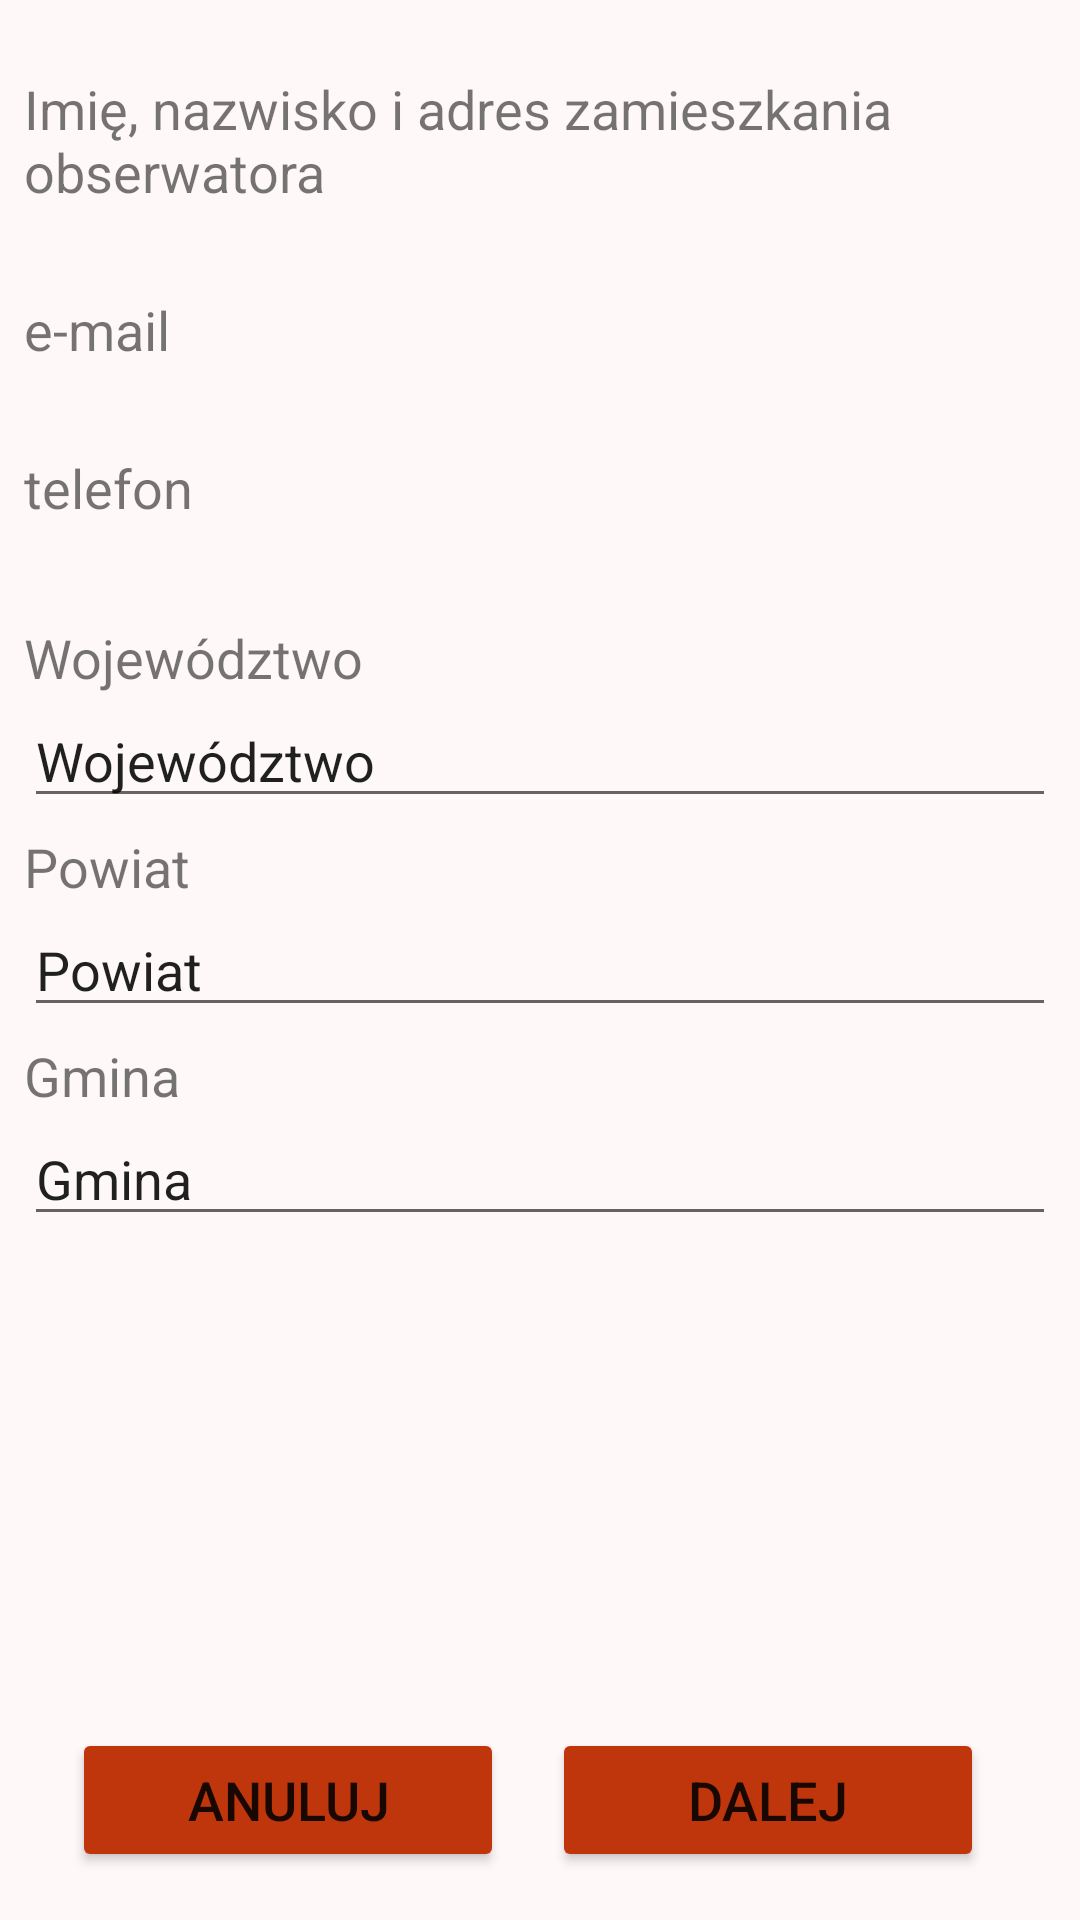

Write the Android layout XML for this screen, with the resource values it uses.
<!-- AndroidManifest.xml: application theme mibbTheme -->
<!-- res/layout/activity_rejestracja_karty_obserwacji.xml -->
<?xml version="1.0" encoding="utf-8"?>
<android.support.constraint.ConstraintLayout xmlns:android="http://schemas.android.com/apk/res/android"
    xmlns:app="http://schemas.android.com/apk/res-auto"
    xmlns:tools="http://schemas.android.com/tools"
    style="@style/mibbTheme"
    android:layout_width="match_parent"
    android:layout_height="match_parent">


    <ProgressBar
        android:id="@+id/progressBar"
        style="?android:attr/progressBarStyle"
        android:layout_width="0dp"
        android:layout_height="0dp"
        android:visibility="gone"
        app:layout_constraintBottom_toBottomOf="@+id/scrollView2"
        app:layout_constraintEnd_toEndOf="@+id/scrollView2"
        app:layout_constraintStart_toStartOf="@+id/scrollView2"
        app:layout_constraintTop_toTopOf="@+id/scrollView2" />

    <ScrollView
        android:id="@+id/scrollView2"
        android:layout_width="match_parent"
        android:layout_height="match_parent"
        android:layout_marginTop="16dp"
        app:layout_constraintBottom_toBottomOf="parent"
        app:layout_constraintEnd_toEndOf="parent"
        app:layout_constraintStart_toStartOf="parent"
        app:layout_constraintTop_toTopOf="parent">

        <LinearLayout
            android:layout_width="match_parent"
            android:layout_height="match_parent"
            android:orientation="vertical">

            <TextView
                android:id="@+id/lblOperatora"
                android:layout_width="match_parent"
                android:layout_height="wrap_content"
                android:layout_marginEnd="8dp"
                android:layout_marginStart="8dp"
                android:layout_marginTop="8dp"

                android:text="@string/lblDaneOperatora"

                app:layout_constraintEnd_toEndOf="parent"
                app:layout_constraintStart_toStartOf="parent"
                app:layout_constraintTop_toTopOf="parent" />

            <TextView
                android:id="@+id/textDaneOperatora"
                android:layout_width="match_parent"
                android:layout_height="wrap_content"
                android:layout_marginEnd="8dp"
                android:layout_marginStart="8dp"
                android:layout_marginTop="0dp"
                android:ems="10"
                android:inputType="none"
                android:paddingStart="4dp"

                android:textColor="@color/tresc"
                app:layout_constraintEnd_toEndOf="parent"
                app:layout_constraintStart_toStartOf="parent"
                app:layout_constraintTop_toBottomOf="@+id/lblOperatora" />

            <TextView
                android:id="@+id/lblEmail"
                android:layout_width="match_parent"
                android:layout_height="wrap_content"
                android:layout_marginEnd="8dp"
                android:layout_marginStart="8dp"
                android:layout_marginTop="4dp"
                android:text="@string/lblMail"
                app:layout_constraintEnd_toEndOf="parent"
                app:layout_constraintStart_toStartOf="parent"
                app:layout_constraintTop_toBottomOf="@+id/textDaneOperatora" />

            <TextView
                android:id="@+id/textMail"
                android:layout_width="match_parent"
                android:layout_height="wrap_content"
                android:layout_marginEnd="8dp"
                android:layout_marginStart="8dp"
                android:layout_marginTop="0dp"
                android:ems="10"
                android:paddingStart="4dp"
                android:textColor="@color/tresc"
                app:layout_constraintEnd_toEndOf="parent"
                app:layout_constraintStart_toStartOf="parent"
                app:layout_constraintTop_toBottomOf="@+id/lblEmail" />

            <TextView
                android:id="@+id/lblNrTel"
                android:layout_width="match_parent"
                android:layout_height="wrap_content"
                android:layout_marginEnd="8dp"
                android:layout_marginStart="8dp"
                android:layout_marginTop="4dp"
                android:text="@string/lblNrTel"
                app:layout_constraintEnd_toEndOf="parent"
                app:layout_constraintHorizontal_bias="0.0"
                app:layout_constraintStart_toStartOf="parent"
                app:layout_constraintTop_toBottomOf="@+id/textMail" />

            <TextView
                android:id="@+id/textNrTel"
                android:layout_width="match_parent"
                android:layout_height="wrap_content"
                android:layout_marginEnd="8dp"
                android:layout_marginStart="8dp"
                android:layout_marginTop="0dp"
                android:ems="10"
                android:paddingStart="4dp"
                android:textColor="@color/tresc"
                app:layout_constraintEnd_toEndOf="parent"
                app:layout_constraintStart_toStartOf="parent"
                app:layout_constraintTop_toBottomOf="@+id/lblNrTel" />

            <TextView
                android:id="@+id/lblWojewodztwo"
                android:layout_width="match_parent"
                android:layout_height="wrap_content"
                android:layout_marginEnd="4dp"
                android:layout_marginStart="8dp"
                android:layout_marginTop="8dp"
                android:text="@string/wojewodztwo"
                app:layout_constraintEnd_toEndOf="parent"
                app:layout_constraintStart_toStartOf="parent"
                app:layout_constraintTop_toTopOf="@id/textNrTel" />

            <AutoCompleteTextView
                android:id="@+id/inputWojewodztwo"
                android:layout_width="match_parent"
                android:layout_height="wrap_content"
                android:layout_marginEnd="8dp"
                android:layout_marginStart="8dp"
                android:layout_marginTop="0dp"
                android:singleLine="true"
                android:text="@string/wojewodztwo"
                app:layout_constraintEnd_toEndOf="parent"
                app:layout_constraintStart_toStartOf="parent"
                app:layout_constraintTop_toBottomOf="@+id/textNrTel" />

            <TextView
                android:id="@+id/lblPowiat"
                android:layout_width="match_parent"
                android:layout_height="wrap_content"
                android:layout_marginEnd="8dp"
                android:layout_marginStart="8dp"
                android:layout_marginTop="4dp"
                android:text="@string/powiat"
                app:layout_constraintEnd_toEndOf="parent"
                app:layout_constraintStart_toStartOf="parent"
                app:layout_constraintTop_toTopOf="@id/inputWojewodztwo" />

            <AutoCompleteTextView
                android:id="@+id/inputPowiat"
                android:layout_width="match_parent"
                android:layout_height="wrap_content"
                android:layout_marginEnd="8dp"
                android:layout_marginStart="8dp"
                android:layout_marginTop="0dp"
                android:singleLine="true"
                android:text="@string/powiat"
                app:layout_constraintEnd_toEndOf="parent"
                app:layout_constraintStart_toStartOf="parent"
                app:layout_constraintTop_toBottomOf="@+id/inputWojewodztwo"
                tools:ignore="LabelFor" />

            <TextView
                android:id="@+id/lblGmina"
                android:layout_width="match_parent"
                android:layout_height="wrap_content"
                android:layout_marginEnd="8dp"
                android:layout_marginStart="8dp"
                android:layout_marginTop="4dp"
                android:text="@string/gmina"
                app:layout_constraintEnd_toEndOf="parent"
                app:layout_constraintStart_toStartOf="parent"
                app:layout_constraintTop_toTopOf="@id/inputPowiat" />

            <AutoCompleteTextView
                android:id="@+id/inputGmina"
                android:layout_width="match_parent"
                android:layout_height="wrap_content"
                android:layout_marginEnd="8dp"
                android:layout_marginStart="8dp"
                android:layout_marginTop="0dp"
                android:singleLine="true"
                android:text="@string/gmina"
                app:layout_constraintEnd_toEndOf="parent"
                app:layout_constraintHorizontal_bias="0.517"
                app:layout_constraintStart_toStartOf="parent"
                app:layout_constraintTop_toBottomOf="@+id/inputPowiat"
                tools:ignore="LabelFor" />

            <TextView
                android:id="@+id/lblNumerKarty"
                android:layout_width="match_parent"
                android:layout_height="wrap_content"
                android:visibility="visible" />


        </LinearLayout>
    </ScrollView>

    <android.support.constraint.ConstraintLayout
        android:layout_width="0dp"
        android:layout_height="wrap_content"
        android:layout_marginBottom="16dp"
        android:layout_marginEnd="8dp"
        android:layout_marginStart="8dp"
        app:layout_constraintBottom_toBottomOf="@+id/scrollView2"
        app:layout_constraintEnd_toEndOf="parent"
        app:layout_constraintHorizontal_bias="0.0"
        app:layout_constraintStart_toStartOf="parent">

        <Button
            android:id="@+id/btnDalej"
            android:layout_width="0dp"
            android:layout_height="wrap_content"
            android:layout_marginEnd="24dp"
            android:layout_marginStart="8dp"
            android:layout_marginTop="8dp"

            android:text="@string/btnDalej"
            app:layout_constraintEnd_toEndOf="parent"
            app:layout_constraintStart_toEndOf="@+id/btnAnuluj"
            app:layout_constraintTop_toTopOf="parent" />

        <Button
            android:id="@+id/btnAnuluj"
            android:layout_width="0dp"
            android:layout_height="wrap_content"

            android:layout_marginEnd="8dp"
            android:layout_marginStart="16dp"
            android:layout_marginTop="8dp"

            android:text="@string/btnAnuluj"
            app:layout_constraintEnd_toStartOf="@+id/btnDalej"
            app:layout_constraintStart_toStartOf="parent"
            app:layout_constraintTop_toTopOf="parent" />
    </android.support.constraint.ConstraintLayout>

</android.support.constraint.ConstraintLayout>
<!-- resources referenced by this layout -->
<resources>
  <color name="tresc">#000000</color>
  <string name="btnAnuluj">Anuluj</string>
  <string name="btnDalej">Dalej</string>
  <string name="gmina">Gmina</string>
  <string name="lblDaneOperatora">Imię, nazwisko i adres zamieszkania obserwatora</string>
  <string name="lblMail">e-mail</string>
  <string name="lblNrTel">telefon</string>
  <string name="powiat">Powiat</string>
  <string name="wojewodztwo">Województwo</string>
  <style name="mibbTheme" parent="Theme.AppCompat.Light">
          <item name="android:colorBackground">@color/background_material_light_1</item>
          <item name="android:colorAccent">@color/accent_material_light</item>
          <item name="android:colorPrimary">@color/primary_material_light</item>
          <item name="android:colorButtonNormal">@color/btnBackground</item>
  
          
          
  
          <item name="android:textSize">@dimen/editText</item>
  
      </style>
  <color name="background_material_light_1">#fff8f8</color>
  <color name="accent_material_light">#40ff70</color>
  <color name="primary_material_light">#5eaf00</color>
  <color name="btnBackground">#bf360c</color>
  <dimen name="editText">18sp</dimen>
</resources>
